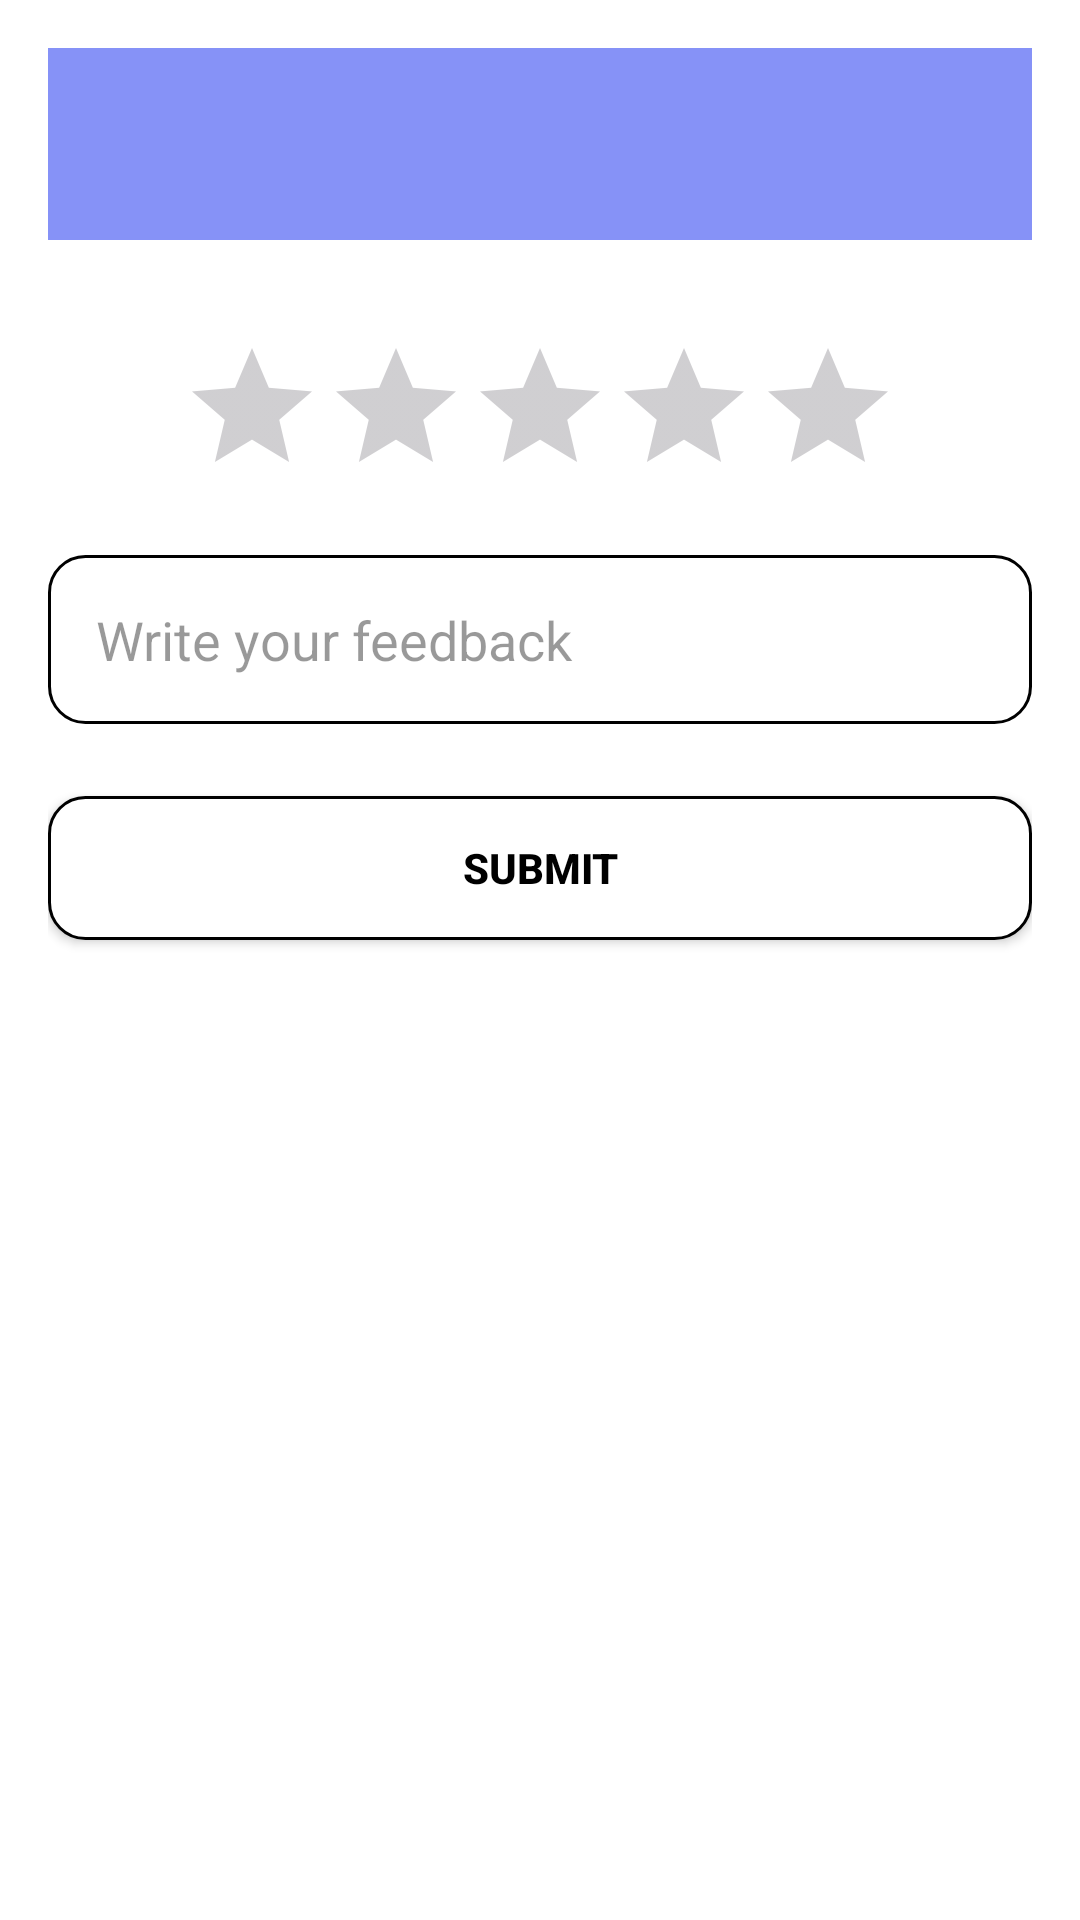

Here is an Android app screen rendered from its layout file. Give the layout XML and the strings, colors and styles it references.
<!-- AndroidManifest.xml: application theme Theme.MyApplication -->
<!-- res/layout/activity_feedback.xml -->
<?xml version="1.0" encoding="utf-8"?>
<androidx.constraintlayout.widget.ConstraintLayout
    xmlns:android="http://schemas.android.com/apk/res/android"
    xmlns:app="http://schemas.android.com/apk/res-auto"
    android:layout_width="match_parent"
    android:layout_height="match_parent"
    android:padding="16dp">

    <androidx.appcompat.widget.Toolbar
        android:id="@+id/toolbarFeedback"
        android:layout_width="0dp"
        android:layout_height="wrap_content"
        android:background="?attr/colorPrimary"
        android:titleTextColor="?attr/colorOnPrimary"
        app:layout_constraintTop_toTopOf="parent"
        app:layout_constraintStart_toStartOf="parent"
        app:layout_constraintEnd_toEndOf="parent"/>

    <RatingBar
        android:id="@+id/ratingBar"
        android:layout_width="wrap_content"
        android:layout_height="wrap_content"
        android:numStars="5"
        android:stepSize="1"
        app:layout_constraintTop_toBottomOf="@id/toolbarFeedback"
        app:layout_constraintStart_toStartOf="parent"
        app:layout_constraintEnd_toEndOf="parent"
        android:layout_marginTop="32dp"/>

    <EditText
        android:id="@+id/etComment"
        android:layout_width="0dp"
        android:layout_height="wrap_content"
        android:hint="Write your feedback"
        android:background="@drawable/edit_text_background"
        android:padding="16dp"
        android:textColor="?attr/colorOnSurface"
        android:textColorHint="?attr/colorOnSurfaceVariant"
        app:layout_constraintTop_toBottomOf="@id/ratingBar"
        app:layout_constraintStart_toStartOf="parent"
        app:layout_constraintEnd_toEndOf="parent"
        android:layout_marginTop="16dp"/>

    <Button
        android:id="@+id/btnSubmit"
        android:layout_width="0dp"
        android:layout_height="wrap_content"
        android:text="Submit"
        android:background="@drawable/edit_text_background"
        android:textColor="?attr/colorOnSurface"
        android:textStyle="bold"
        app:layout_constraintTop_toBottomOf="@id/etComment"
        app:layout_constraintStart_toStartOf="parent"
        app:layout_constraintEnd_toEndOf="parent"
        android:layout_marginTop="24dp"/>

</androidx.constraintlayout.widget.ConstraintLayout>
<!-- resources referenced by this layout -->
<resources>
  <!-- drawable edit_text_background (drawable) -->
  <shape xmlns:android="http://schemas.android.com/apk/res/android"
      android:shape="rectangle">
  
      
      <solid android:color="?attr/colorSurface" />
  
      
      <stroke
          android:width="1dp"
          android:color="?attr/colorOnSurface" />
  
      
      <corners android:radius="12dp" />
  
      
      <padding
          android:left="8dp"
          android:top="8dp"
          android:right="8dp"
          android:bottom="8dp" />
  </shape>
  <style name="Theme.MyApplication" parent="Theme.Material3.DayNight.NoActionBar">
  
          
          <item name="colorPrimary">@color/primary</item>
          <item name="colorOnPrimary">@color/onPrimary</item>
  
          
          <item name="colorSecondary">@color/secondary</item>
          <item name="colorOnSecondary">@color/onSecondary</item>
  
          
          <item name="android:colorBackground">@color/background</item>
          <item name="colorOnBackground">@color/onBackground</item>
  
          
          <item name="colorSurface">@color/surface</item>
          <item name="colorOnSurface">@color/onSurface</item>
          <item name="colorOnSurfaceVariant">@color/onSurfaceVariant_light</item>
  
          
          <item name="colorError">@color/error</item>
          <item name="colorOnError">@color/onError</item>
      </style>
  <color name="primary">#8692F7</color>
  <color name="onPrimary">#FFFFFF</color>
  <color name="secondary">#03DAC6</color>
  <color name="onSecondary">#000000</color>
  <color name="background">#FFFFFF</color>
  <color name="onBackground">#000000</color>
  <color name="surface">#FFFFFF</color>
  <color name="onSurface">#000000</color>
  <color name="onSurfaceVariant_light">#66000000</color>
  <color name="error">#B00020</color>
  <color name="onError">#FFFFFF</color>
</resources>
